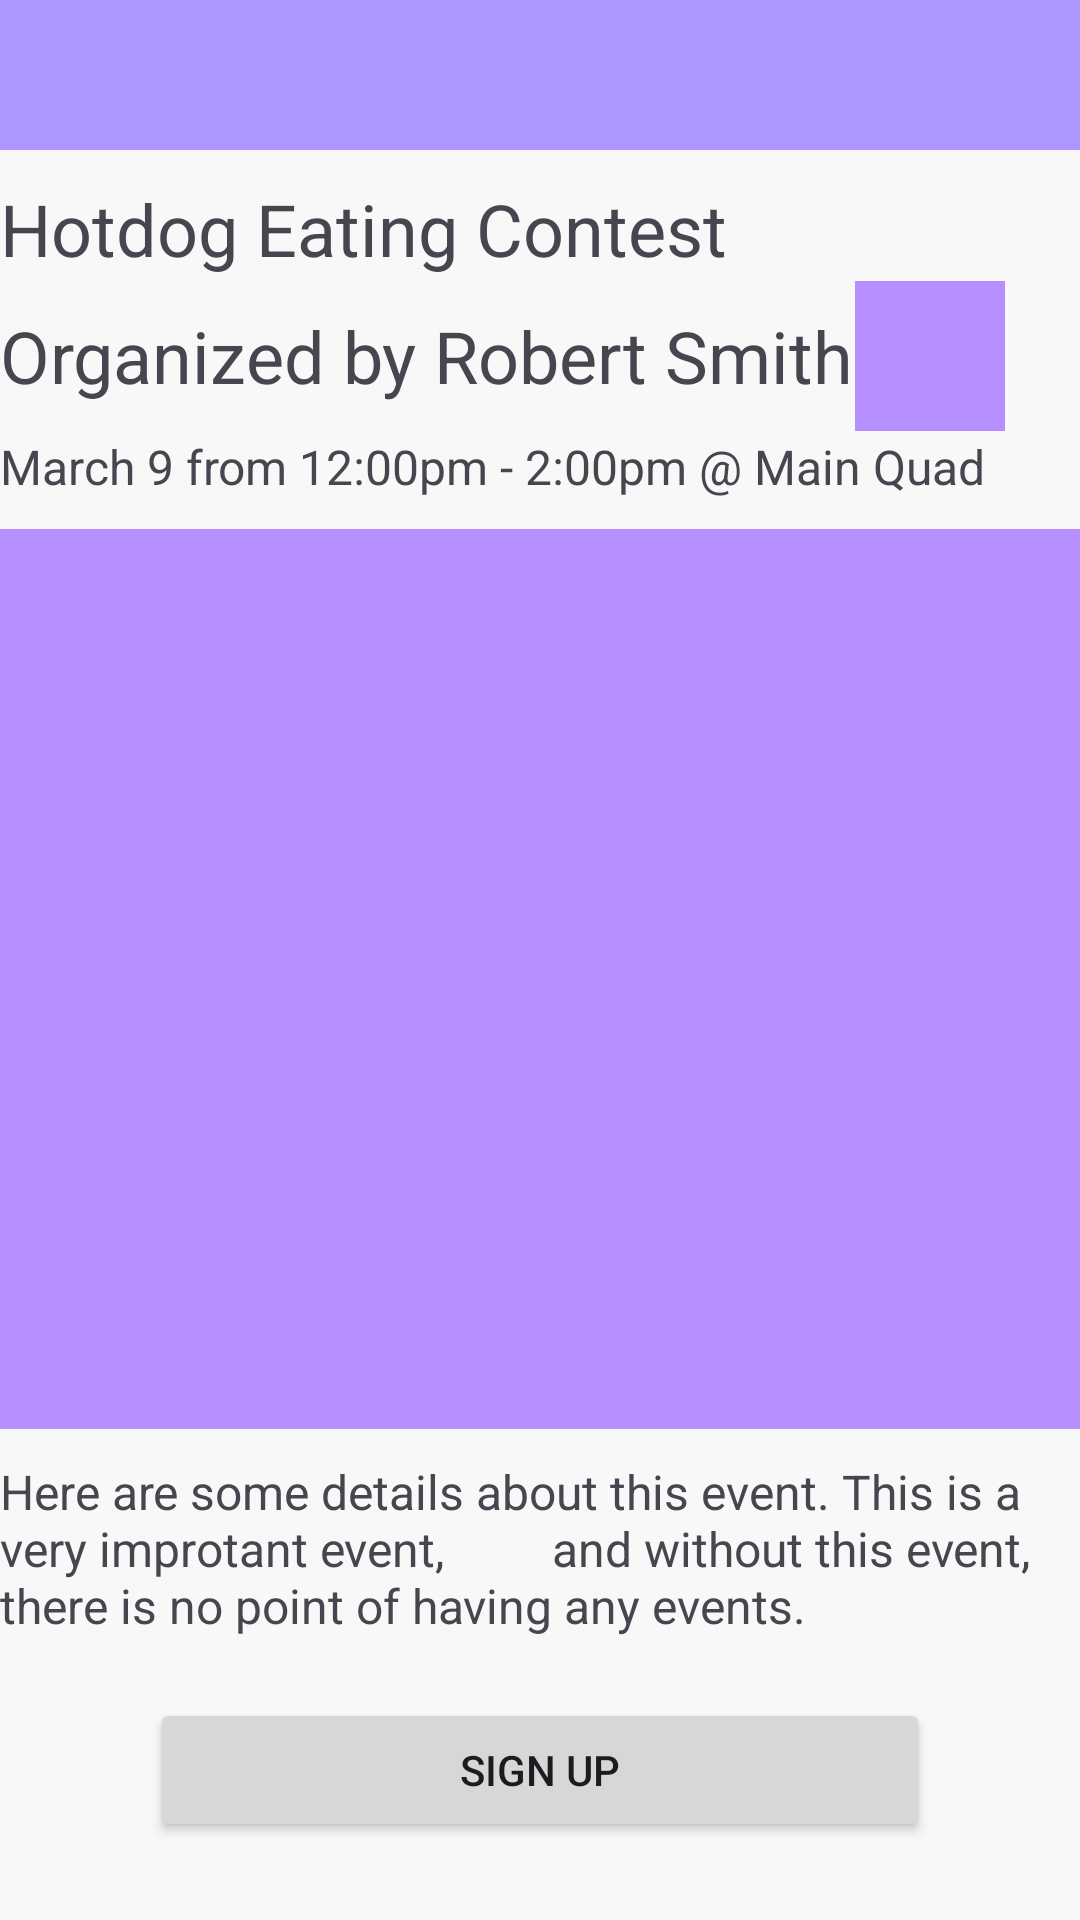

Reconstruct the res/layout file that produces this screen, plus the resources it refers to.
<!-- AndroidManifest.xml: application theme Theme.NoRAM -->
<!-- res/layout/event_attendee_info.xml -->
<?xml version="1.0" encoding="utf-8"?>

<androidx.constraintlayout.widget.ConstraintLayout xmlns:android="http://schemas.android.com/apk/res/android"
    xmlns:app="http://schemas.android.com/apk/res-auto"
    xmlns:tools="http://schemas.android.com/tools"
    android:layout_width="match_parent"
    android:layout_height="match_parent"
    android:backgroundTint="#00FFFFFF"
    tools:context=".AttendeeEventListFragment">

    <TextView
        android:id="@+id/topBar"
        android:layout_width="0dp"
        android:layout_height="50dp"
        android:background="#AD96FF"
        app:layout_constraintEnd_toEndOf="parent"
        app:layout_constraintStart_toStartOf="parent"
        app:layout_constraintTop_toTopOf="parent" />

    <ImageButton
        android:id="@+id/houseButton"
        android:layout_width="50dp"
        android:layout_height="50dp"
        android:background="#00FF0808"
        android:backgroundTint="#00473434"
        android:contentDescription="House image"
        android:outlineProvider="none"
        android:src="@drawable/outline_arrow_back_ios_new_24"
        app:layout_constraintStart_toStartOf="parent"
        app:layout_constraintTop_toTopOf="parent"
        app:tint="#FFFFFF" />

    <TextView
        android:id="@+id/eventTitle"
        android:layout_width="0dp"
        android:layout_height="wrap_content"
        android:layout_marginTop="10dp"
        android:text="Hotdog Eating Contest"
        android:textSize="24sp"
        app:layout_constraintEnd_toEndOf="parent"
        app:layout_constraintStart_toStartOf="parent"
        app:layout_constraintTop_toBottomOf="@id/topBar" />

    <TextView
        android:id="@+id/organizerText"
        android:layout_width="0dp"
        android:layout_height="wrap_content"
        android:layout_marginTop="10dp"
        android:text="Organized by Robert Smith"
        android:textSize="24sp"
        app:layout_constraintEnd_toStartOf="@id/organizerImage"
        app:layout_constraintStart_toStartOf="parent"
        app:layout_constraintTop_toBottomOf="@+id/eventTitle" />

    <ImageView
        android:id="@+id/organizerImage"
        android:layout_width="50dp"
        android:layout_height="50dp"
        android:layout_marginEnd="25dp"
        android:background="#B68FFE"
        app:layout_constraintBottom_toTopOf="@+id/eventLocation"
        app:layout_constraintEnd_toEndOf="parent"
        app:layout_constraintStart_toEndOf="@id/organizerText"
        app:layout_constraintTop_toBottomOf="@+id/eventTitle"
        app:srcCompat="@drawable/ic_launcher_foreground" />

    <TextView
        android:id="@+id/eventLocation"
        android:layout_width="0dp"
        android:layout_height="wrap_content"
        android:layout_marginTop="10dp"
        android:text="March 9 from 12:00pm - 2:00pm @ Main Quad"
        android:textSize="16sp"
        app:layout_constraintEnd_toEndOf="parent"
        app:layout_constraintStart_toStartOf="parent"
        app:layout_constraintTop_toBottomOf="@+id/organizerText" />

    <ImageView
        android:id="@+id/eventImage"
        android:layout_width="0dp"
        android:layout_height="300dp"
        android:layout_marginTop="10dp"
        android:background="#B790FF"
        app:layout_constraintEnd_toEndOf="parent"
        app:layout_constraintStart_toStartOf="parent"
        app:layout_constraintTop_toBottomOf="@id/eventLocation"
        app:srcCompat="@drawable/ic_launcher_foreground" />

    <TextView
        android:id="@+id/eventDescription"
        android:layout_width="0dp"
        android:layout_height="wrap_content"
        android:layout_marginTop="10dp"
        android:text="Here are some details about this event. This is a very improtant event,
        and without this event, there is no point of having any events."
        android:textSize="16sp"
        app:layout_constraintEnd_toEndOf="parent"
        app:layout_constraintStart_toStartOf="parent"
        app:layout_constraintTop_toBottomOf="@+id/eventImage" />

    <Button
        android:id="@+id/signupButton"
        android:layout_width="0dp"
        android:layout_height="wrap_content"
        android:layout_marginStart="50dp"
        android:layout_marginTop="20dp"
        android:layout_marginEnd="50dp"
        android:text="@string/signup_button"
        app:layout_constraintEnd_toEndOf="parent"
        app:layout_constraintStart_toStartOf="parent"
        app:layout_constraintTop_toBottomOf="@+id/eventDescription" />


</androidx.constraintlayout.widget.ConstraintLayout>
<!-- resources referenced by this layout -->
<resources>
  <!-- drawable ic_launcher_foreground: webp bitmap (mipmap-hdpi, 4926 bytes) -->
  <string name="signup_button">SIGN UP</string>
  <style name="Theme.NoRAM" parent="Base.Theme.NoRAM" />
  <style name="Base.Theme.NoRAM" parent="Theme.Material3.DayNight.NoActionBar">
          
          
  
          <item name="windowActionBar">false</item>
          <item name="android:windowFullscreen">true</item>
          <item name="android:windowContentOverlay">@null</item>
          <item name="windowNoTitle">true</item>
          <item name="colorPrimary">@color/main_color</item>
          <item name="colorPrimaryVariant">@color/variant_main_color</item>
          <item name="colorSecondary">@color/main_color</item>
          <item name="colorSecondaryContainer">@color/translucent_main_color</item>
          <item name="android:windowBackground">@color/very_light_grey</item>
  
      </style>
  <color name="main_color">#90B2F4</color>
  <color name="variant_main_color">#90e2f4</color>
  <color name="translucent_main_color">#4090B2F4</color>
  <color name="very_light_grey">#f8f8f8</color>
</resources>
